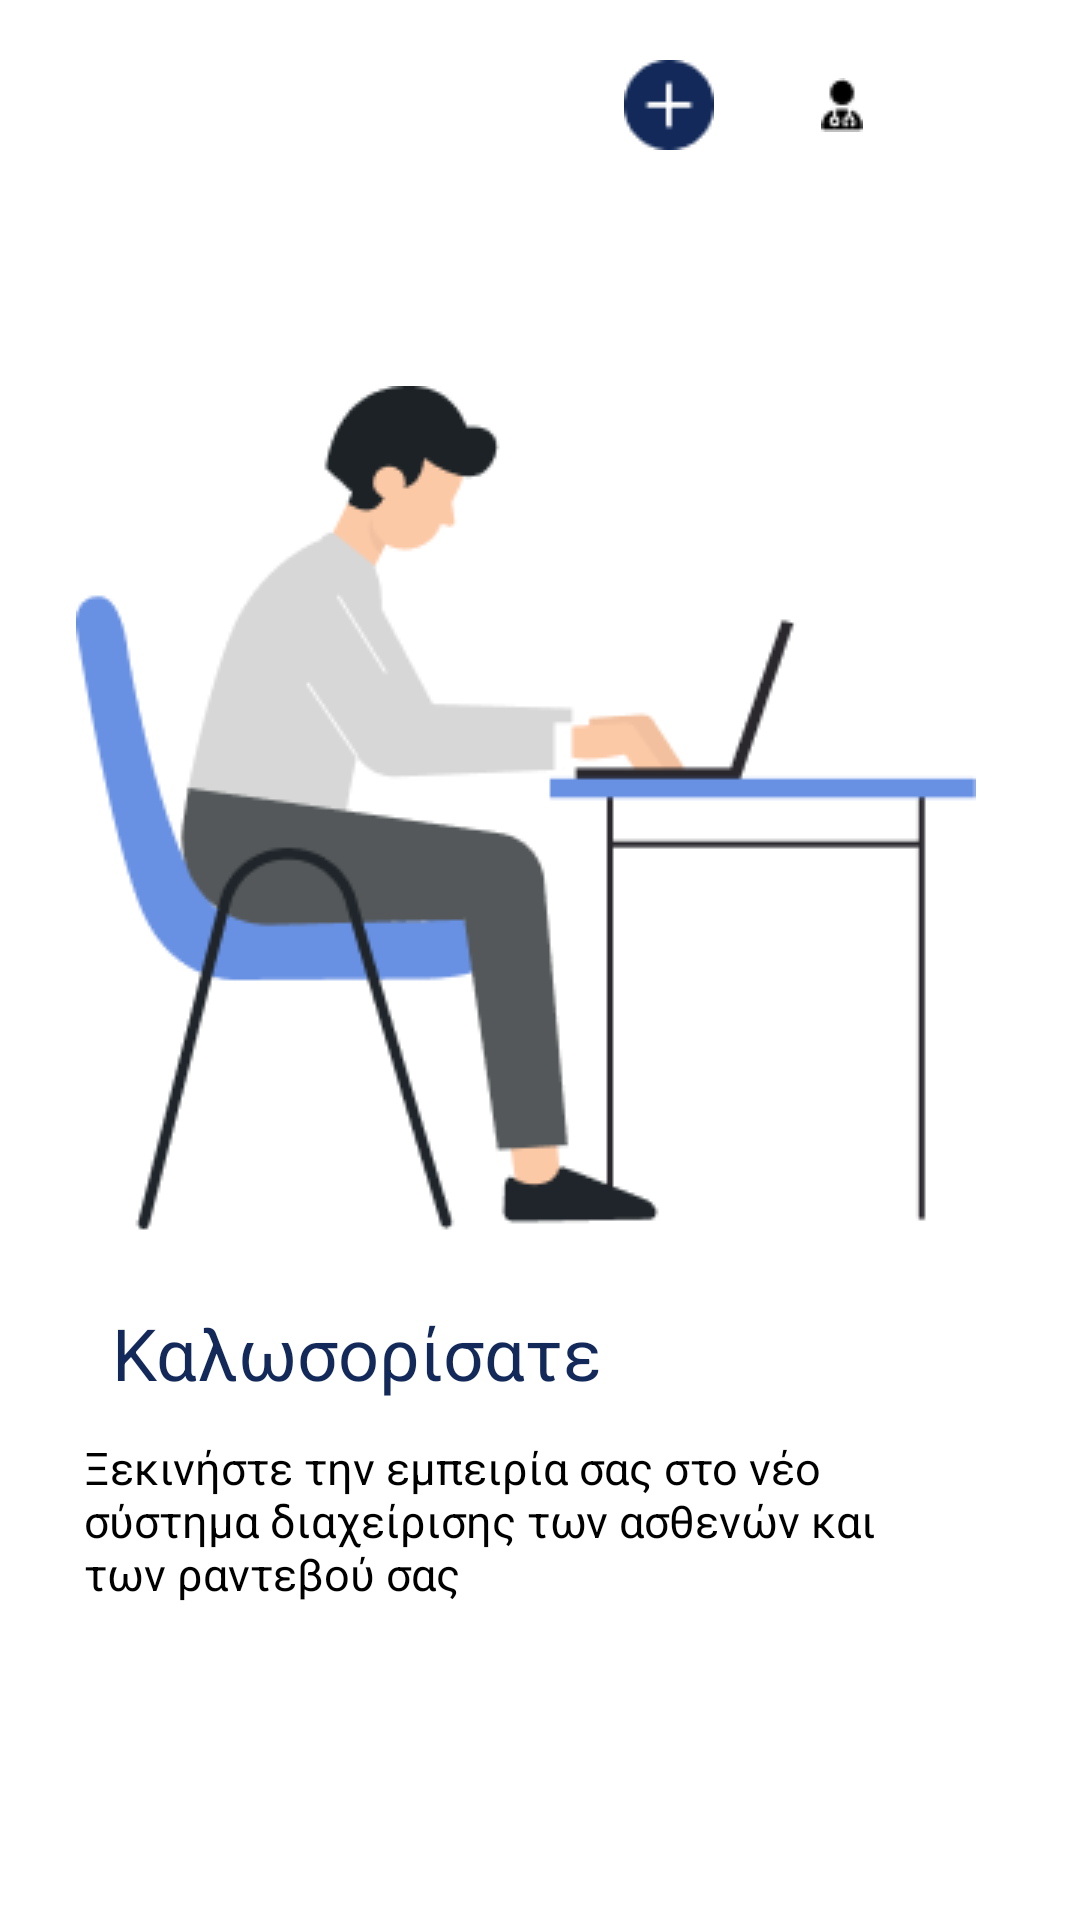

This screen was rendered from an Android layout file. Write that file and the resources it references.
<!-- AndroidManifest.xml: application theme Theme.Humanaid -->
<!-- res/layout/fragmentwelcom.xml -->
<?xml version="1.0" encoding="utf-8"?>
<androidx.constraintlayout.widget.ConstraintLayout xmlns:android="http://schemas.android.com/apk/res/android"
    xmlns:app="http://schemas.android.com/apk/res-auto"
    xmlns:tools="http://schemas.android.com/tools"
    android:id="@+id/e"
    android:layout_width="match_parent"
    android:layout_height="match_parent"
    android:background="@color/white">

    <ImageButton
        android:id="@+id/add_button1"
        android:layout_width="50dp"
        android:layout_height="50dp"
        android:background="@color/transparent"
        android:contentDescription="add"
        app:layout_constraintBottom_toTopOf="@+id/imageView4"
        app:layout_constraintEnd_toStartOf="@+id/profile_button1"
        app:layout_constraintHorizontal_bias="0.963"
        app:layout_constraintStart_toStartOf="parent"
        app:layout_constraintTop_toTopOf="parent"
        app:layout_constraintVertical_bias="0.126"
        app:srcCompat="@drawable/add" />

    <ImageButton
        android:id="@+id/profile_button1"
        android:layout_width="50dp"
        android:layout_height="50dp"
        android:background="@color/transparent"
        android:contentDescription="profile"
        app:layout_constraintBottom_toTopOf="@+id/imageView4"
        app:layout_constraintEnd_toStartOf="@+id/exit1_button"
        app:layout_constraintHorizontal_bias="0.969"
        app:layout_constraintStart_toStartOf="parent"
        app:layout_constraintTop_toTopOf="parent"
        app:layout_constraintVertical_bias="0.126"
        app:srcCompat="@drawable/profile" />

    <Button
        android:id="@+id/exit1_button"
        style="@style/Widget.App.Button.OutlinedButton.IconOnly"
        android:layout_width="50dp"
        android:layout_height="50dp"

        android:layout_marginStart="320dp"

        android:background="@color/transparent"
        android:contentDescription="exit"
        app:icon="@drawable/exit"
        app:iconTint="@color/letter"
        app:layout_constraintBottom_toTopOf="@+id/imageView4"
        app:layout_constraintEnd_toEndOf="parent"
        app:layout_constraintHorizontal_bias="0.609"
        app:layout_constraintStart_toStartOf="parent"
        app:layout_constraintTop_toTopOf="parent"
        app:layout_constraintVertical_bias="0.126" />

    <ImageView
        android:id="@+id/imageView4"
        android:layout_width="wrap_content"
        android:layout_height="wrap_content"
        android:layout_marginTop="108dp"
        app:layout_constraintBottom_toBottomOf="parent"
        app:layout_constraintEnd_toEndOf="parent"
        app:layout_constraintHorizontal_bias="0.423"
        app:layout_constraintStart_toStartOf="parent"
        app:layout_constraintTop_toTopOf="parent"
        app:layout_constraintVertical_bias="0.082"
        app:srcCompat="@drawable/mansitting_success" />

    <TextView
        android:id="@+id/textView3"
        android:layout_width="284dp"
        android:layout_height="57dp"
        android:layout_marginTop="12dp"
        android:text="@string/paragraph1"
        android:textColor="@color/black"
        android:textSize="15sp"
        app:layout_constraintEnd_toEndOf="parent"
        app:layout_constraintHorizontal_bias="0.37"
        app:layout_constraintStart_toStartOf="parent"
        app:layout_constraintTop_toBottomOf="@+id/welcome_text" />

    <TextView
        android:id="@+id/welcome_text"
        android:layout_width="wrap_content"
        android:layout_height="wrap_content"
        android:layout_marginTop="24dp"
        android:text="@string/welcome"
        android:textColor="@color/MainColor"
        android:textSize="24sp"
        app:layout_constraintEnd_toEndOf="parent"
        app:layout_constraintHorizontal_bias="0.19"
        app:layout_constraintStart_toStartOf="parent"
        app:layout_constraintTop_toBottomOf="@+id/imageView4" />

    <ImageButton
        android:id="@+id/imageButton2"
        android:layout_width="wrap_content"
        android:layout_height="wrap_content"
        android:layout_marginStart="4dp"
        android:backgroundTint="@color/transparent"
        android:contentDescription="back"
        android:src="@drawable/back"
        app:layout_constraintBottom_toTopOf="@+id/imageView4"
        app:layout_constraintEnd_toStartOf="@+id/add_button1"
        app:layout_constraintHorizontal_bias="0.071"
        app:layout_constraintStart_toStartOf="parent"
        app:layout_constraintTop_toTopOf="parent"
        app:layout_constraintVertical_bias="0.128" />

</androidx.constraintlayout.widget.ConstraintLayout>
<!-- resources referenced by this layout -->
<resources>
  <color name="MainColor">#122959</color>
  <color name="black">#FF000000</color>
  <color name="letter">#7C7C7C</color>
  <color name="transparent">#00FFFFFF</color>
  <color name="white">#FFFFFFFF</color>
  <!-- drawable add: png bitmap (drawable, 761 bytes) -->
  <!-- drawable exit: png bitmap (drawable, 441 bytes) -->
  <!-- drawable mansitting_success: png bitmap (drawable, 11578 bytes) -->
  <!-- drawable profile: png bitmap (drawable, 329 bytes) -->
  <string name="paragraph1">Ξεκινήστε την εμπειρία σας στο νέο σύστημα διαχείρισης των ασθενών και των ραντεβού σας</string>
  <string name="welcome">Καλωσορίσατε</string>
  <style name="Widget.App.Button.OutlinedButton.IconOnly" parent="Widget.MaterialComponents.Button.OutlinedButton">
          <item name="iconPadding">0dp</item>
          <item name="android:insetTop">0dp</item>
          <item name="android:insetBottom">0dp</item>
          <item name="android:paddingLeft">10dp</item>
          <item name="android:paddingRight">50dp</item>
          <item name="android:minWidth">48dp</item>
          <item name="android:minHeight">48dp</item>
      </style>
  <style name="Theme.Humanaid" parent="Theme.MaterialComponents.DayNight.NoActionBar">
          
          <item name="colorPrimary">@color/purple_500</item>
          <item name="colorPrimaryVariant">@color/purple_700</item>
          <item name="colorOnPrimary">@color/white</item>
          
          <item name="colorSecondary">@color/teal_200</item>
          <item name="colorSecondaryVariant">@color/teal_700</item>
          <item name="colorOnSecondary">@color/black</item>
          
          <item name="android:statusBarColor">?attr/colorPrimaryVariant</item>
          
      </style>
  <color name="purple_500">#FF6200EE</color>
  <color name="purple_700">#FF3700B3</color>
  <color name="teal_200">#FF03DAC5</color>
  <color name="teal_700">#FF018786</color>
</resources>
